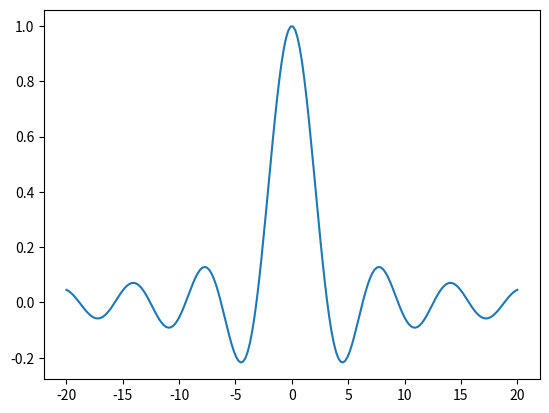
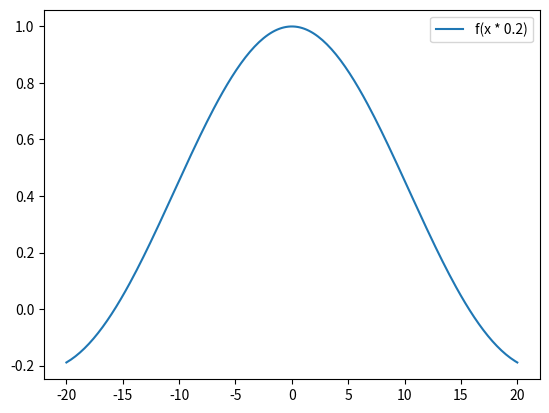

Write the Python code that produced these figures, in order.
'''
Использование библиотеки Matplotlib. Как рисовать графики в разных окнах
https://jenyay.net/Matplotlib/Figure
'''
import matplotlib.pyplot as plt
import numpy as np

def tst1():
    print('start')
    xmin = -20.0
    xmax = 20.0
    count = 200

    # Создадим список координат по оси X на отрезке [xmin; xmax], включая концы
    x = np.linspace(xmin, xmax, count)

    # Вычислим значение функции в заданных точках
    y1 = np.sinc(x / np.pi)
    y2 = np.sinc(x / np.pi * 0.2)
    with plt.ioff():
        # !!! Создадим первое окно и нарисуем в нем график
        plt.figure()
        plt.plot(x, y1, label="f(x)")
        # plt.show()

        # !!! Создадим второе окно и нарисуем график в нем
        plt.figure()
        plt.plot(x, y2, label="f(x * 0.2)")
        plt.legend()

        # Покажем окна с нарисованными графиками
        plt.show()
    print('end')


if __name__ == "__main__":
    tst1()

